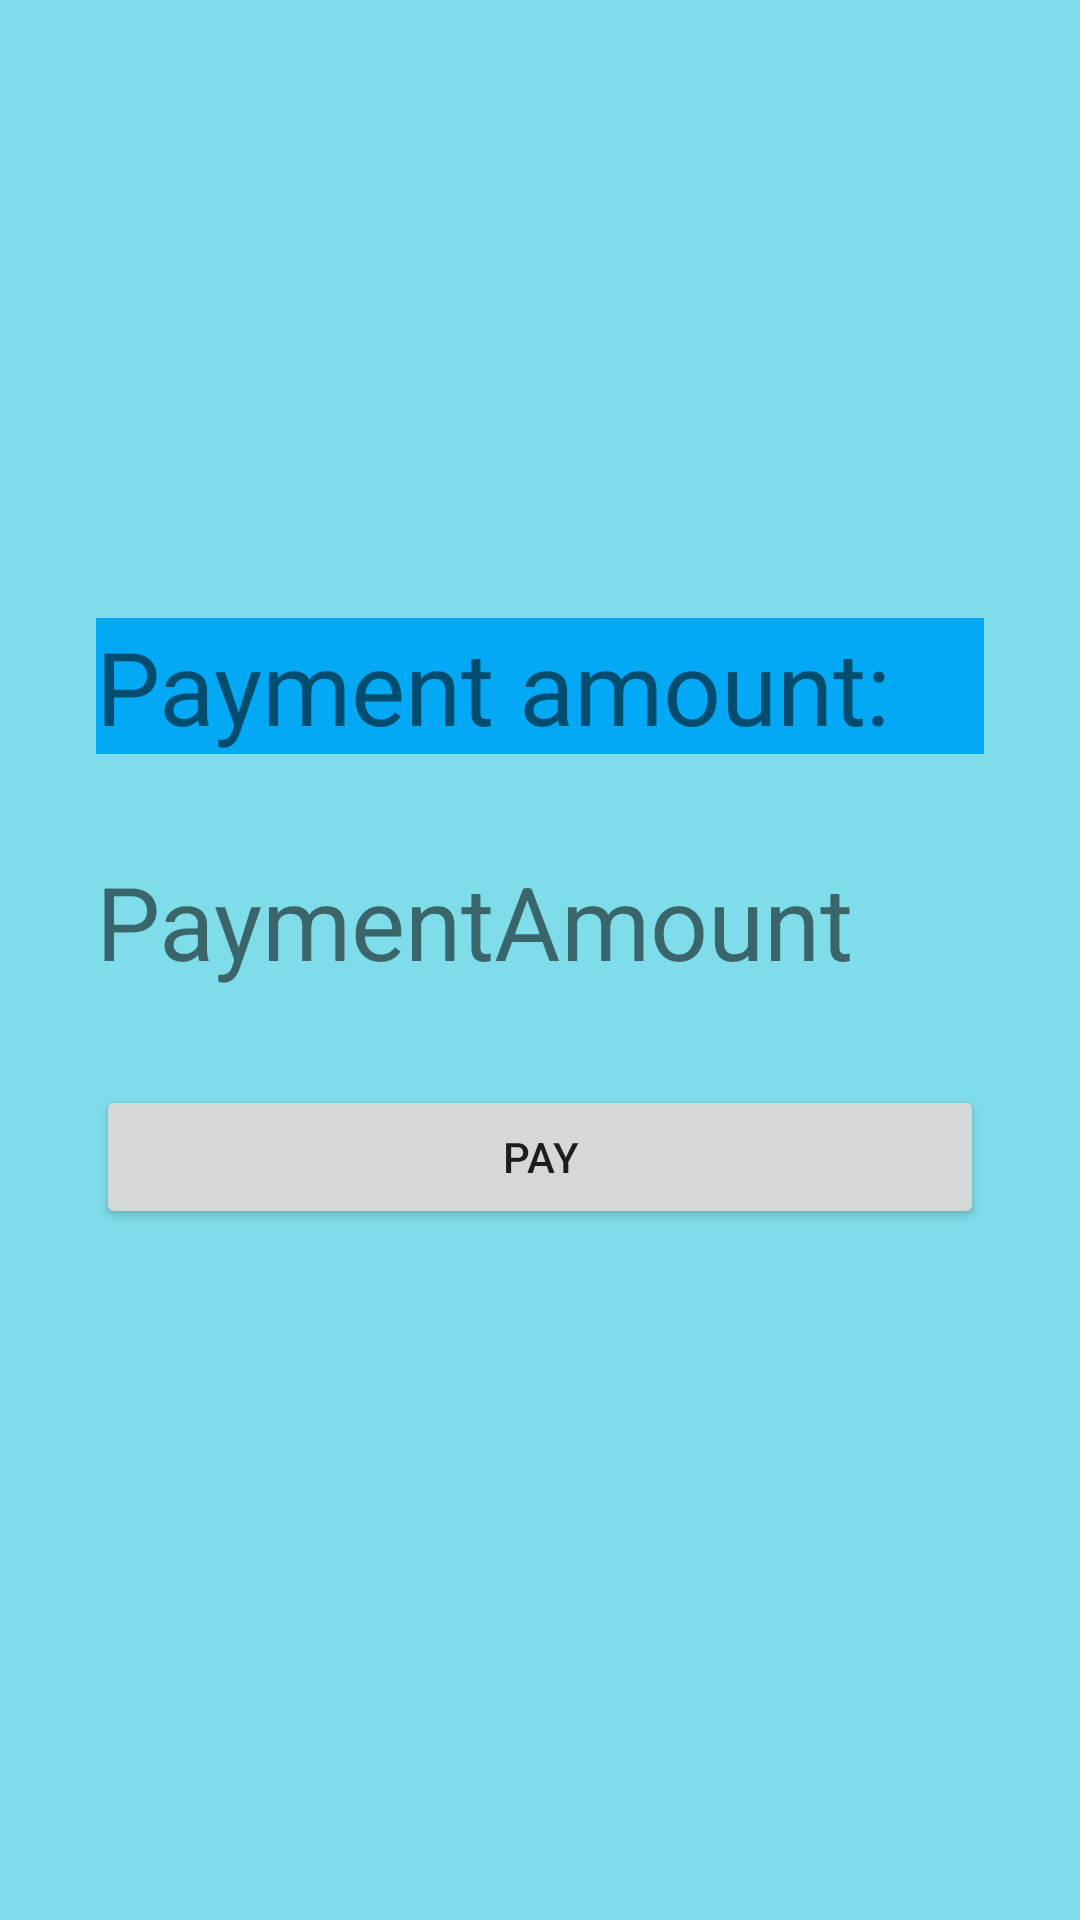

This screen was rendered from an Android layout file. Write that file and the resources it references.
<!-- AndroidManifest.xml: application theme Theme.FTTApp -->
<!-- res/layout/payment_type_screen.xml -->
<?xml version="1.0" encoding="utf-8"?>
<androidx.constraintlayout.widget.ConstraintLayout xmlns:android="http://schemas.android.com/apk/res/android"
    xmlns:app="http://schemas.android.com/apk/res-auto"
    xmlns:tools="http://schemas.android.com/tools"
    android:layout_width="match_parent"
    android:layout_height="match_parent"
    android:background="#8000BCD4"
    tools:context=".PaymentTypeScreen">

    <TextView
        android:id="@+id/PaymentAmount"
        android:layout_width="0dp"
        android:layout_height="wrap_content"
        android:layout_marginStart="32dp"
        android:layout_marginLeft="32dp"
        android:layout_marginTop="32dp"
        android:layout_marginEnd="32dp"
        android:layout_marginRight="32dp"
        android:layout_marginBottom="32dp"
        android:background="#03A9F4"
        android:text="Payment amount:"
        android:textSize="34sp"
        app:layout_constraintBottom_toBottomOf="parent"
        app:layout_constraintEnd_toEndOf="parent"
        app:layout_constraintHorizontal_bias="0.0"
        app:layout_constraintStart_toStartOf="parent"
        app:layout_constraintTop_toTopOf="parent"
        app:layout_constraintVertical_bias="0.328" />

    <Button
        android:id="@+id/PaymentButton"
        android:layout_width="0dp"
        android:layout_height="wrap_content"
        android:layout_marginStart="32dp"
        android:layout_marginLeft="32dp"
        android:layout_marginTop="32dp"
        android:layout_marginEnd="32dp"
        android:layout_marginRight="32dp"
        android:layout_marginBottom="32dp"
        android:text="Pay"
        app:layout_constraintBottom_toBottomOf="parent"
        app:layout_constraintEnd_toEndOf="parent"
        app:layout_constraintHorizontal_bias="0.0"
        app:layout_constraintStart_toStartOf="parent"
        app:layout_constraintTop_toBottomOf="@+id/amountToPay"
        app:layout_constraintVertical_bias="0.0" />

    <TextView
        android:id="@+id/amountToPay"
        android:layout_width="0dp"
        android:layout_height="wrap_content"
        android:layout_marginStart="32dp"
        android:layout_marginLeft="32dp"
        android:layout_marginTop="32dp"
        android:layout_marginEnd="32dp"
        android:layout_marginRight="32dp"
        android:layout_marginBottom="32dp"
        android:text="PaymentAmount"
        android:textSize="34sp"
        app:layout_constraintBottom_toBottomOf="parent"
        app:layout_constraintEnd_toEndOf="parent"
        app:layout_constraintHorizontal_bias="0.0"
        app:layout_constraintStart_toStartOf="parent"
        app:layout_constraintTop_toBottomOf="@+id/PaymentAmount"
        app:layout_constraintVertical_bias="0.003" />

</androidx.constraintlayout.widget.ConstraintLayout>
<!-- resources referenced by this layout -->
<resources>
  <style name="Theme.FTTApp" parent="Theme.MaterialComponents.DayNight.DarkActionBar">
          
          <item name="colorPrimary">@color/purple_500</item>
          <item name="colorPrimaryVariant">@color/purple_700</item>
          <item name="colorOnPrimary">@color/white</item>
          
          <item name="colorSecondary">@color/teal_200</item>
          <item name="colorSecondaryVariant">@color/teal_700</item>
          <item name="colorOnSecondary">@color/black</item>
          
          <item name="android:statusBarColor" tools:targetApi="21">?attr/colorPrimaryVariant</item>
          
      </style>
  <!-- not gathered from this repository: default colours our renderer supplied (Android Studio template values) -->
  <color name="purple_500">#FF6200EE</color>
  <color name="purple_700">#FF3700B3</color>
  <color name="teal_200">#FF03DAC5</color>
  <color name="teal_700">#FF018786</color>
  <color name="black">#FF000000</color>
  <color name="white">#FFFFFFFF</color>
</resources>
